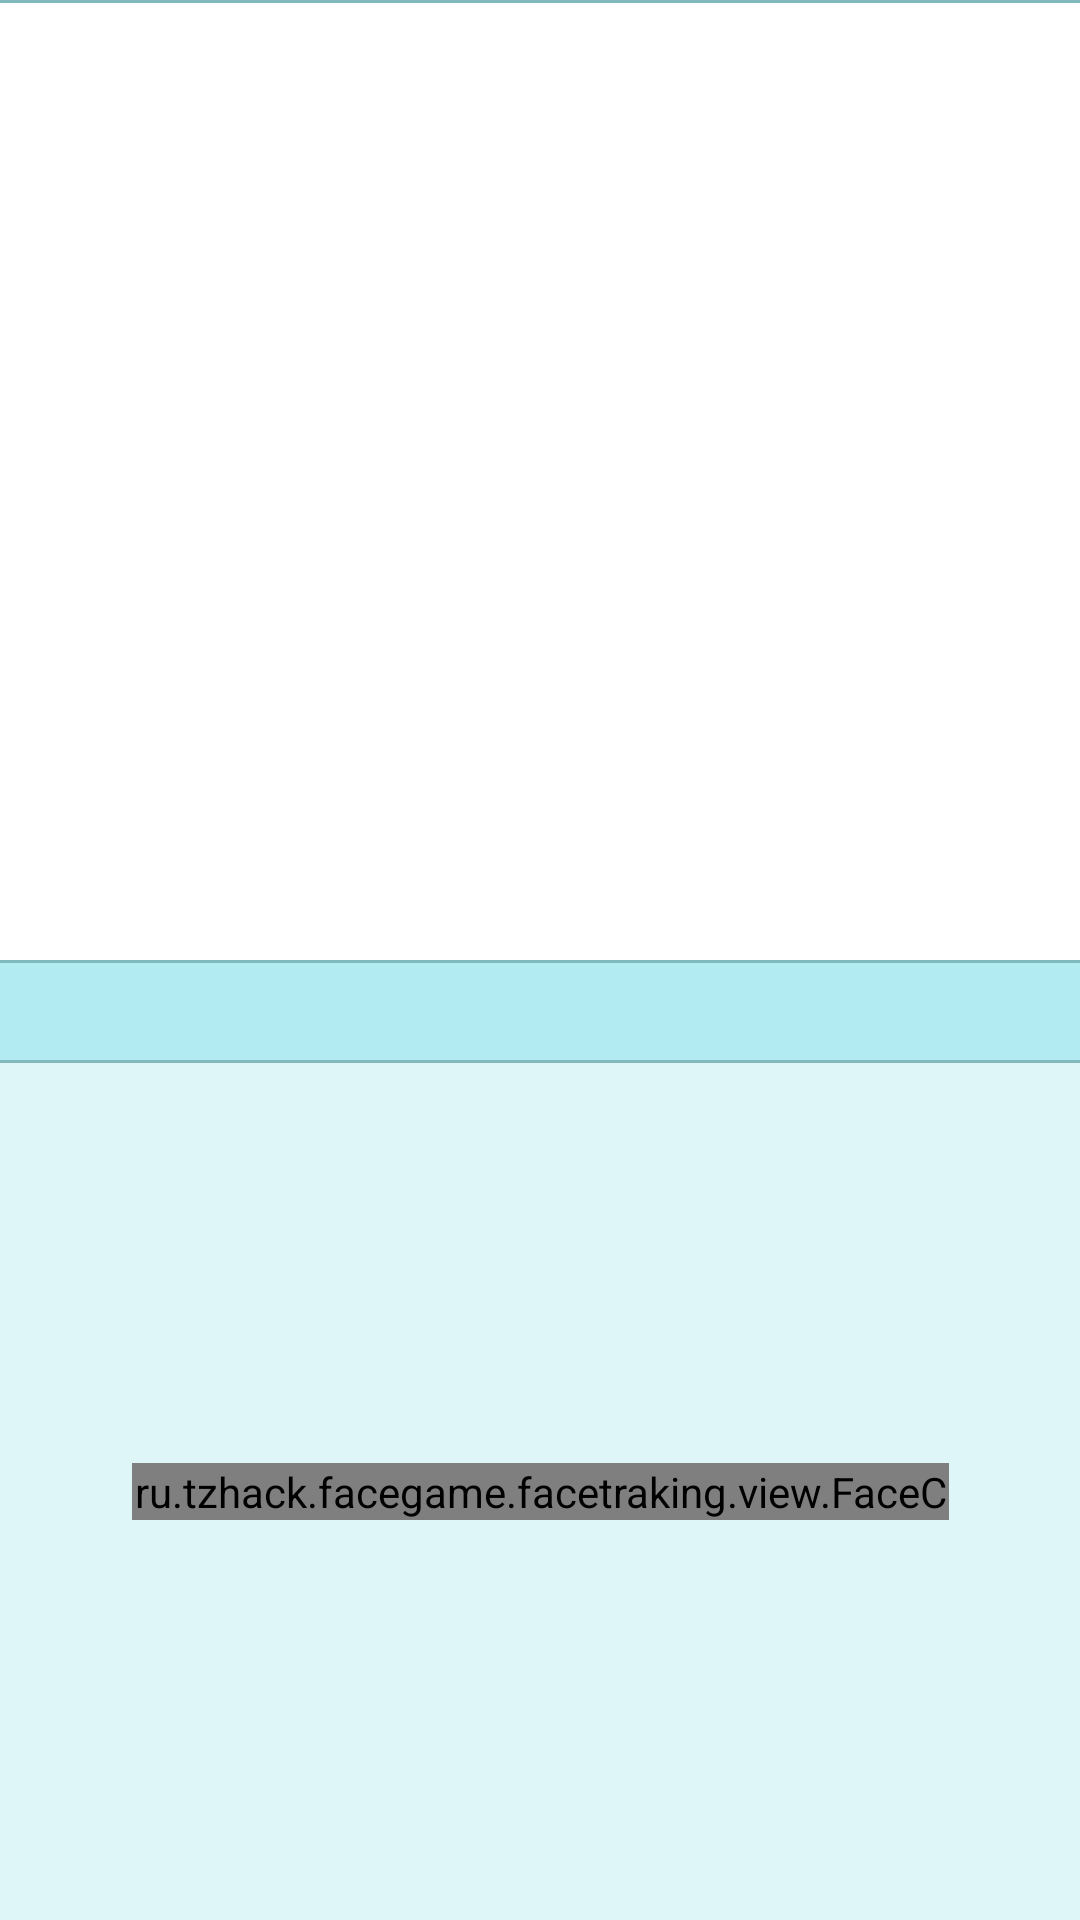

Produce the Android XML layout that renders to this screen, including the resource entries it uses.
<!-- AndroidManifest.xml: application theme AppTheme -->
<!-- res/layout/fragment_face_tracking.xml -->
<?xml version="1.0" encoding="utf-8"?>
<layout
    xmlns:android="http://schemas.android.com/apk/res/android"
    xmlns:app="http://schemas.android.com/apk/res-auto"
    xmlns:tools="http://schemas.android.com/tools">

    <data>

    </data>

    <androidx.constraintlayout.widget.ConstraintLayout
        android:layout_width="match_parent"
        android:layout_height="match_parent"
        android:background="@android:color/white">

        <View
            android:id="@+id/emoji_anim_divider_top"
            android:layout_width="0dp"
            android:layout_height="1dp"
            android:background="@color/colorDivider"
            app:layout_constraintEnd_toEndOf="parent"
            app:layout_constraintStart_toStartOf="parent"
            app:layout_constraintTop_toTopOf="parent"/>

        <ImageView
            android:id="@+id/emoji_anim"
            android:layout_width="0dp"
            android:layout_height="0dp"
            app:layout_constraintBottom_toTopOf="@+id/horizontal_guideline"
            app:layout_constraintEnd_toEndOf="parent"
            app:layout_constraintStart_toStartOf="parent"
            app:layout_constraintTop_toBottomOf="@+id/emoji_anim_divider_top"
            tools:ignore="ContentDescription,UnusedAttribute"/>

        <FrameLayout
            android:id="@+id/done_overlay"
            android:layout_width="0dp"
            android:layout_height="0dp"
            android:alpha="0"
            android:background="@color/doneOverlayColor"
            app:layout_constraintBottom_toBottomOf="@+id/emoji_anim"
            app:layout_constraintEnd_toEndOf="@+id/emoji_anim"
            app:layout_constraintStart_toStartOf="@+id/emoji_anim"
            app:layout_constraintTop_toTopOf="@+id/emoji_anim">

            <ImageView
                android:layout_width="100dp"
                android:layout_height="100dp"
                android:layout_gravity="center"
                android:layout_marginBottom="30dp"
                android:src="@drawable/ic_done_24dp"/>

            <TextView
                android:layout_width="wrap_content"
                android:layout_height="wrap_content"
                android:layout_gravity="center"
                android:layout_marginTop="30dp"
                android:text="@string/face_emoji_correct"
                android:textColor="@android:color/white"
                android:textSize="36sp"/>

        </FrameLayout>

        <View
            android:id="@+id/emoji_divider_top"
            android:layout_width="0dp"
            android:layout_height="1dp"
            android:background="@color/colorDivider"
            app:layout_constraintEnd_toEndOf="parent"
            app:layout_constraintStart_toStartOf="parent"
            app:layout_constraintTop_toBottomOf="@+id/horizontal_guideline"/>

        <TextView
            android:id="@+id/txt_emoji_description"
            android:layout_width="0dp"
            android:layout_height="wrap_content"
            android:background="@color/colorPrimaryDark"
            android:gravity="center"
            android:paddingStart="12dp"
            android:paddingEnd="12dp"
            android:textColor="@color/colorTextPrimary"
            android:textSize="24sp"
            app:layout_constraintEnd_toEndOf="parent"
            app:layout_constraintStart_toStartOf="parent"
            app:layout_constraintTop_toBottomOf="@+id/emoji_divider_top"/>

        <View
            android:id="@+id/emoji_divider_bottom"
            android:layout_width="0dp"
            android:layout_height="1dp"
            android:background="@color/colorDivider"
            app:layout_constraintEnd_toEndOf="parent"
            app:layout_constraintStart_toStartOf="parent"
            app:layout_constraintTop_toBottomOf="@+id/txt_emoji_description"/>

        <androidx.constraintlayout.widget.ConstraintLayout
            android:layout_width="0dp"
            android:layout_height="0dp"
            android:background="@color/colorPrimary"
            app:layout_constraintBottom_toBottomOf="parent"
            app:layout_constraintEnd_toEndOf="parent"
            app:layout_constraintStart_toStartOf="parent"
            app:layout_constraintTop_toBottomOf="@+id/emoji_divider_bottom">

            <com.otaliastudios.cameraview.CameraView
                android:id="@+id/camera_view"
                android:layout_width="wrap_content"
                android:layout_height="wrap_content"
                android:background="@color/colorPrimary"
                android:scaleType="centerCrop"
                app:cameraAudio="off"
                app:cameraAudioBitRate="0"
                app:cameraFacing="front"
                app:layout_constraintBottom_toBottomOf="parent"
                app:layout_constraintEnd_toEndOf="parent"
                app:layout_constraintStart_toStartOf="parent"
                app:layout_constraintTop_toTopOf="parent"/>

            <ru.tzhack.facegame.facetraking.view.FaceContourRender
                android:id="@+id/face_overlay_view"
                android:layout_width="0dp"
                android:layout_height="0dp"
                app:layout_constraintBottom_toBottomOf="@+id/camera_view"
                app:layout_constraintEnd_toEndOf="@+id/camera_view"
                app:layout_constraintStart_toStartOf="@+id/camera_view"
                app:layout_constraintTop_toTopOf="@+id/camera_view"
                tools:visibility="gone"/>

        </androidx.constraintlayout.widget.ConstraintLayout>

        
        <androidx.constraintlayout.widget.Guideline
            android:id="@+id/horizontal_guideline"
            android:layout_width="0dp"
            android:layout_height="0dp"
            android:orientation="horizontal"
            app:layout_constraintGuide_percent="0.5"/>

    </androidx.constraintlayout.widget.ConstraintLayout>

</layout>
<!-- resources referenced by this layout -->
<resources>
  <color name="colorDivider">#81b9bf</color>
  <color name="colorPrimary">#dff6f9</color>
  <color name="colorPrimaryDark">#b2ebf2</color>
  <color name="colorTextPrimary">#000000</color>
  <color name="doneOverlayColor">#AA000000</color>
  <string name="face_emoji_correct">Верно!</string>
  <style name="AppTheme" parent="Theme.AppCompat.NoActionBar">
          
          <item name="colorPrimary">@color/colorPrimary</item>
          <item name="colorPrimaryDark">@color/colorPrimaryDark</item>
          <item name="colorAccent">@color/colorAccent</item>
      </style>
  <color name="colorAccent">#8c9eff</color>
</resources>
